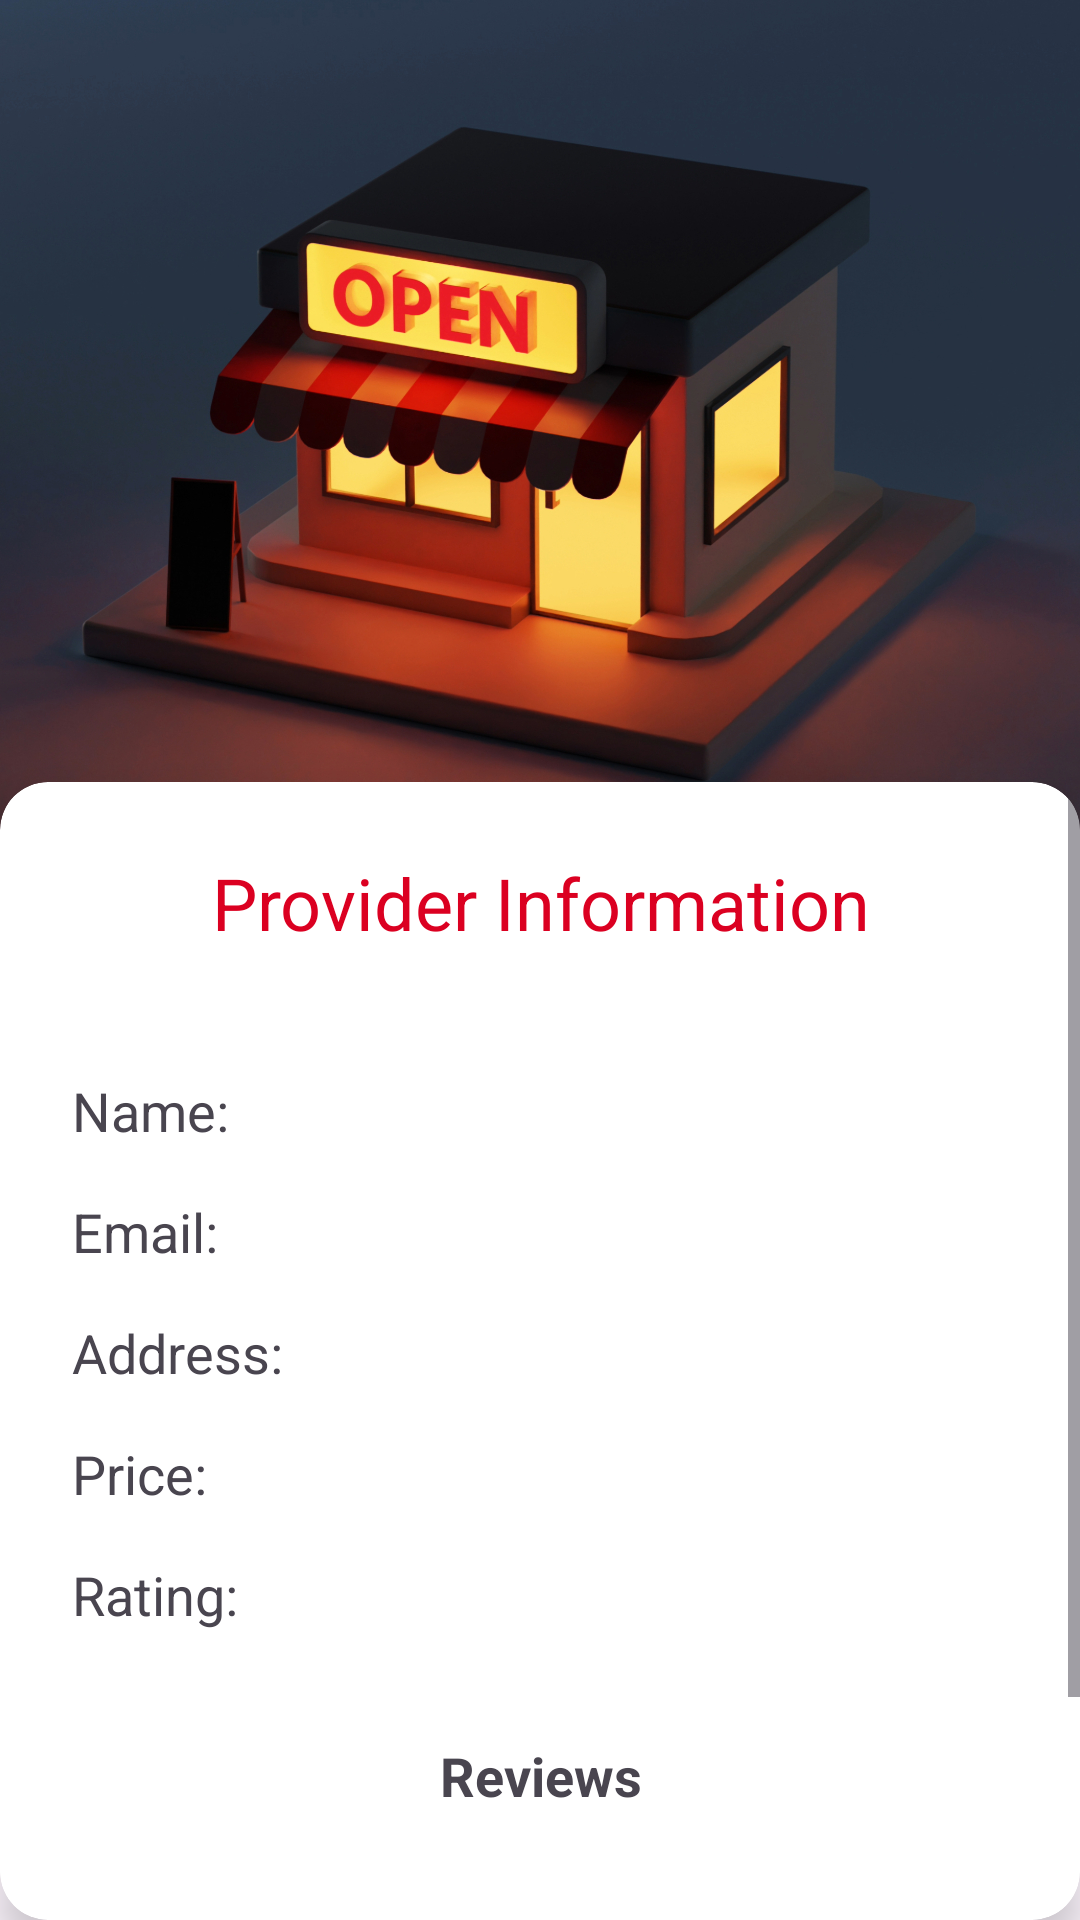

The Android layout XML behind this screen, and the referenced resources:
<!-- AndroidManifest.xml: application theme Theme.Srs -->
<!-- res/layout/activity_provider_info.xml -->
<?xml version="1.0" encoding="utf-8"?>
<LinearLayout xmlns:android="http://schemas.android.com/apk/res/android"
    xmlns:card_view="http://schemas.android.com/apk/res-auto"
    android:layout_width="match_parent"
    android:layout_height="match_parent"
    android:orientation="vertical">

    
    <ImageView
        android:id="@+id/imageFood"
        android:layout_width="match_parent"
        android:layout_height="wrap_content"
        android:layout_marginTop="-50dp"
        android:src="@drawable/provider_bg_image"
        android:scaleType="centerCrop"
        android:adjustViewBounds="true" />

    <androidx.cardview.widget.CardView
        android:layout_width="match_parent"
        android:layout_height="match_parent"
        android:layout_marginTop="-50dp"
    card_view:cardCornerRadius="16dp"
    card_view:cardElevation="8dp"
    card_view:cardPreventCornerOverlap="false">

        <ScrollView
            android:layout_width="match_parent"
            android:layout_height="match_parent">
    
    <LinearLayout
        android:layout_width="match_parent"
        android:layout_height="wrap_content"
        android:orientation="vertical"
        android:padding="16dp">



    <TextView
        android:id="@+id/textView"
        android:layout_width="match_parent"
        android:layout_height="wrap_content"
        android:gravity="center"
        android:text="@string/provider_info"
        android:textSize="24sp"
        android:layout_marginBottom="25dp"
        android:padding="8dp"
        android:textColor="@color/red"/>



    <TextView
        android:id="@+id/providerNameTextView"
        android:layout_width="wrap_content"
        android:layout_height="wrap_content"
        android:text="Name: "
        android:textSize="18sp"
        android:padding="8dp"/>

    <TextView
        android:id="@+id/providerEmailTextView"
        android:layout_width="wrap_content"
        android:layout_height="wrap_content"
        android:text="Email: "
        android:textSize="18sp"
        android:padding="8dp"/>

    <TextView
        android:id="@+id/providerAddressTextView"
        android:layout_width="wrap_content"
        android:layout_height="wrap_content"
        android:text="Address: "
        android:textSize="18sp"
        android:padding="8dp"/>

    <TextView
        android:id="@+id/providerPriceTextView"
        android:layout_width="wrap_content"
        android:layout_height="wrap_content"
        android:text="Price: "
        android:textSize="18sp"
        android:padding="8dp"/>

    <TextView
        android:id="@+id/providerRatingTextView"
        android:layout_width="wrap_content"
        android:layout_height="wrap_content"
        android:text="Rating: "
        android:textSize="18sp"
        android:padding="8dp"/>

    <TextView
        android:id="@+id/reviews"
        android:layout_width="match_parent"
        android:layout_height="wrap_content"
        android:layout_marginTop="20dp"
        android:text="Reviews"
        android:textSize="18sp"
        android:textStyle="bold"
        android:gravity="center"
        android:padding="8dp"/>

    <TextView
        android:id="@+id/reviewsTextView"
        android:layout_width="match_parent"
        android:layout_height="wrap_content"
        android:text=""
        android:gravity="center"
        android:textSize="18sp"
        android:padding="8dp"/>



    <Button
        android:id="@+id/chooseProviderButton"
        android:layout_width="wrap_content"
        android:layout_height="wrap_content"
        android:text="@string/choose_provider"
        android:layout_marginTop="16dp"
        android:background="@drawable/rectangle_button"
        android:padding="8dp"/>


</LinearLayout>
        </ScrollView>
    </androidx.cardview.widget.CardView>
    </LinearLayout>
<!-- resources referenced by this layout -->
<resources>
  <color name="red">#DB0021</color>
  <!-- drawable provider_bg_image: jpg bitmap (drawable, 669383 bytes) -->
  <!-- drawable rectangle_button (drawable) -->
  <?xml version="1.0" encoding="utf-8"?>
  <shape xmlns:android="http://schemas.android.com/apk/res/android" android:shape="rectangle">
  
      <size
          android:height="40dp"
          android:width="380dp" />
      <corners android:radius="10dp"/>
      <solid android:color="@color/red" />
  </shape>
  <string name="choose_provider">Choose Provider</string>
  <string name="provider_info">Provider Information</string>
  <style name="Theme.Srs" parent="Base.Theme.Srs" />
  <style name="Base.Theme.Srs" parent="Theme.Material3.DayNight.NoActionBar">
          
          
          <item name="colorPrimary">@color/red</item>
      </style>
</resources>
